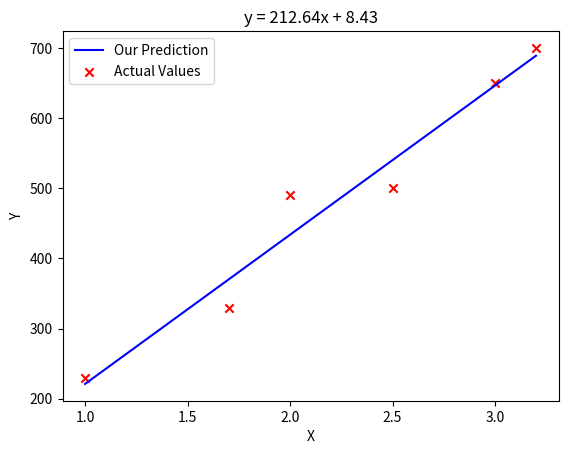

The matplotlib source for this figure:
import matplotlib.pyplot as plt

x_train = [1.0, 1.7, 2.0, 2.5, 3.0, 3.2]
y_train = [230, 330, 490,  500, 650, 700]

def gradient_descent(x, y, w, b):
    alpha = 0.01
    while True:
        dj_db = dj_dw = 0
        for i in range(len(x)):
            sum = w * x[i] + b - y[i]
            dj_db += sum
            dj_dw += x[i] * sum
        new_w = w - alpha * dj_dw / len(x)
        new_b = b - alpha * dj_db / len(x)
        if w - new_w and b == new_b: break
        w = new_w
        b = new_b
    return w, b

def compute_model_output(x, w, b):
    f_wb = []
    for i in range(len(x)):
        f_wb.append(w * x[i] + b)
    return f_wb

w, b = gradient_descent(x_train, y_train, 0, 0)
tmp_f_wb = compute_model_output(x_train, w, b)
plt.plot(x_train, tmp_f_wb, c='b', label='Our Prediction')
plt.scatter(x_train, y_train, marker='x', c='r', label='Actual Values')
plt.title(f"y = {w:.2f}x + {b:.2f}")
plt.ylabel('Y')
plt.xlabel('X')
plt.legend()
plt.show()
